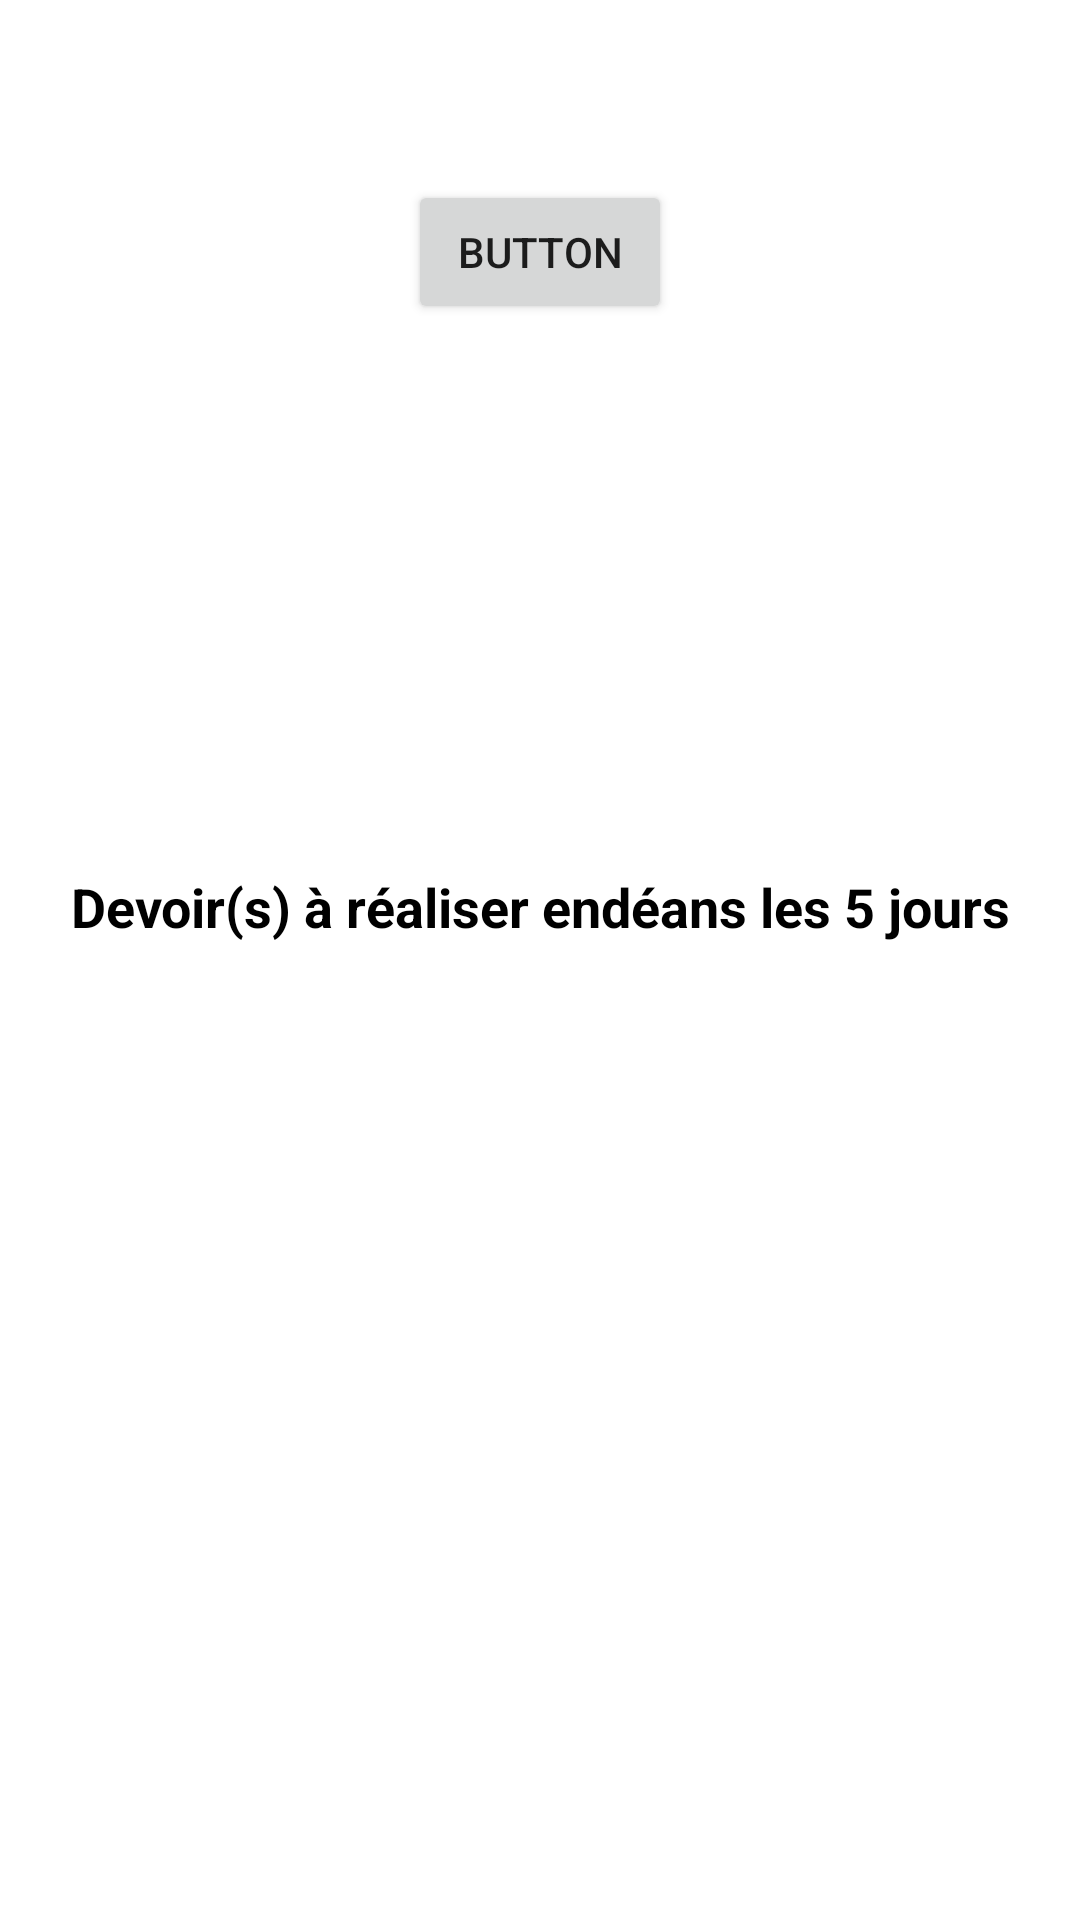

Here is an Android app screen rendered from its layout file. Give the layout XML and the strings, colors and styles it references.
<!-- AndroidManifest.xml: application theme Theme.MobileApplication -->
<!-- res/layout/fragment_home.xml -->
<?xml version="1.0" encoding="utf-8"?>
<androidx.constraintlayout.widget.ConstraintLayout xmlns:android="http://schemas.android.com/apk/res/android"
    xmlns:app="http://schemas.android.com/apk/res-auto"
    xmlns:tools="http://schemas.android.com/tools"
    android:layout_width="match_parent"
    android:layout_height="match_parent">

    <TextView
        android:id="@+id/txt_near_homeworks"
        android:layout_width="match_parent"
        android:layout_height="wrap_content"
        android:layout_marginTop="290dp"
        android:gravity="center"
        android:text="Devoir(s) à réaliser endéans les 5 jours"
        android:textColor="#000"
        android:textSize="18sp"
        android:textStyle="bold"
        app:layout_constraintEnd_toEndOf="parent"
        app:layout_constraintHorizontal_bias="0.0"
        app:layout_constraintStart_toStartOf="parent"
        app:layout_constraintTop_toTopOf="parent" />

    <androidx.coordinatorlayout.widget.CoordinatorLayout
        android:layout_width="match_parent"
        android:layout_height="match_parent"
        android:layout_below="@+id/txt_near_homeworks"
        android:layout_alignParentBottom="true"
        android:layout_marginTop="320dp"
        app:layout_constraintBottom_toBottomOf="parent"
        app:layout_constraintEnd_toEndOf="parent"
        app:layout_constraintHorizontal_bias="0.5"
        app:layout_constraintStart_toStartOf="parent"
        app:layout_constraintTop_toTopOf="parent">

        <androidx.recyclerview.widget.RecyclerView
            android:id="@+id/recycler_view_nearest_assignments"
            android:layout_width="match_parent"
            android:layout_height="match_parent"
            android:paddingBottom="50dp"
            android:scrollbarStyle="outsideOverlay"
            app:layout_anchor="@+id/recycler_view_nearest_assignments"
            app:layout_anchorGravity="bottom|center" />

    </androidx.coordinatorlayout.widget.CoordinatorLayout>

    <Button
        android:id="@+id/btn_agenda"
        android:layout_width="wrap_content"
        android:layout_height="wrap_content"
        android:layout_marginTop="60dp"
        android:text="Button"
        app:layout_constraintEnd_toEndOf="parent"
        app:layout_constraintStart_toStartOf="parent"
        app:layout_constraintTop_toTopOf="parent" />

</androidx.constraintlayout.widget.ConstraintLayout>
<!-- resources referenced by this layout -->
<resources>
  <style name="Theme.MobileApplication" parent="Theme.MaterialComponents.DayNight.DarkActionBar">
          
          <item name="colorPrimary">@color/black</item>
          <item name="colorPrimaryVariant">@color/black</item>
          <item name="colorOnPrimary">@color/white</item>
          <item name="android:statusBarColor" tools:targetApi="l">?attr/colorPrimaryVariant</item>
          
      </style>
  <color name="black">#FF000000</color>
  <color name="white">#FFFFFFFF</color>
</resources>
